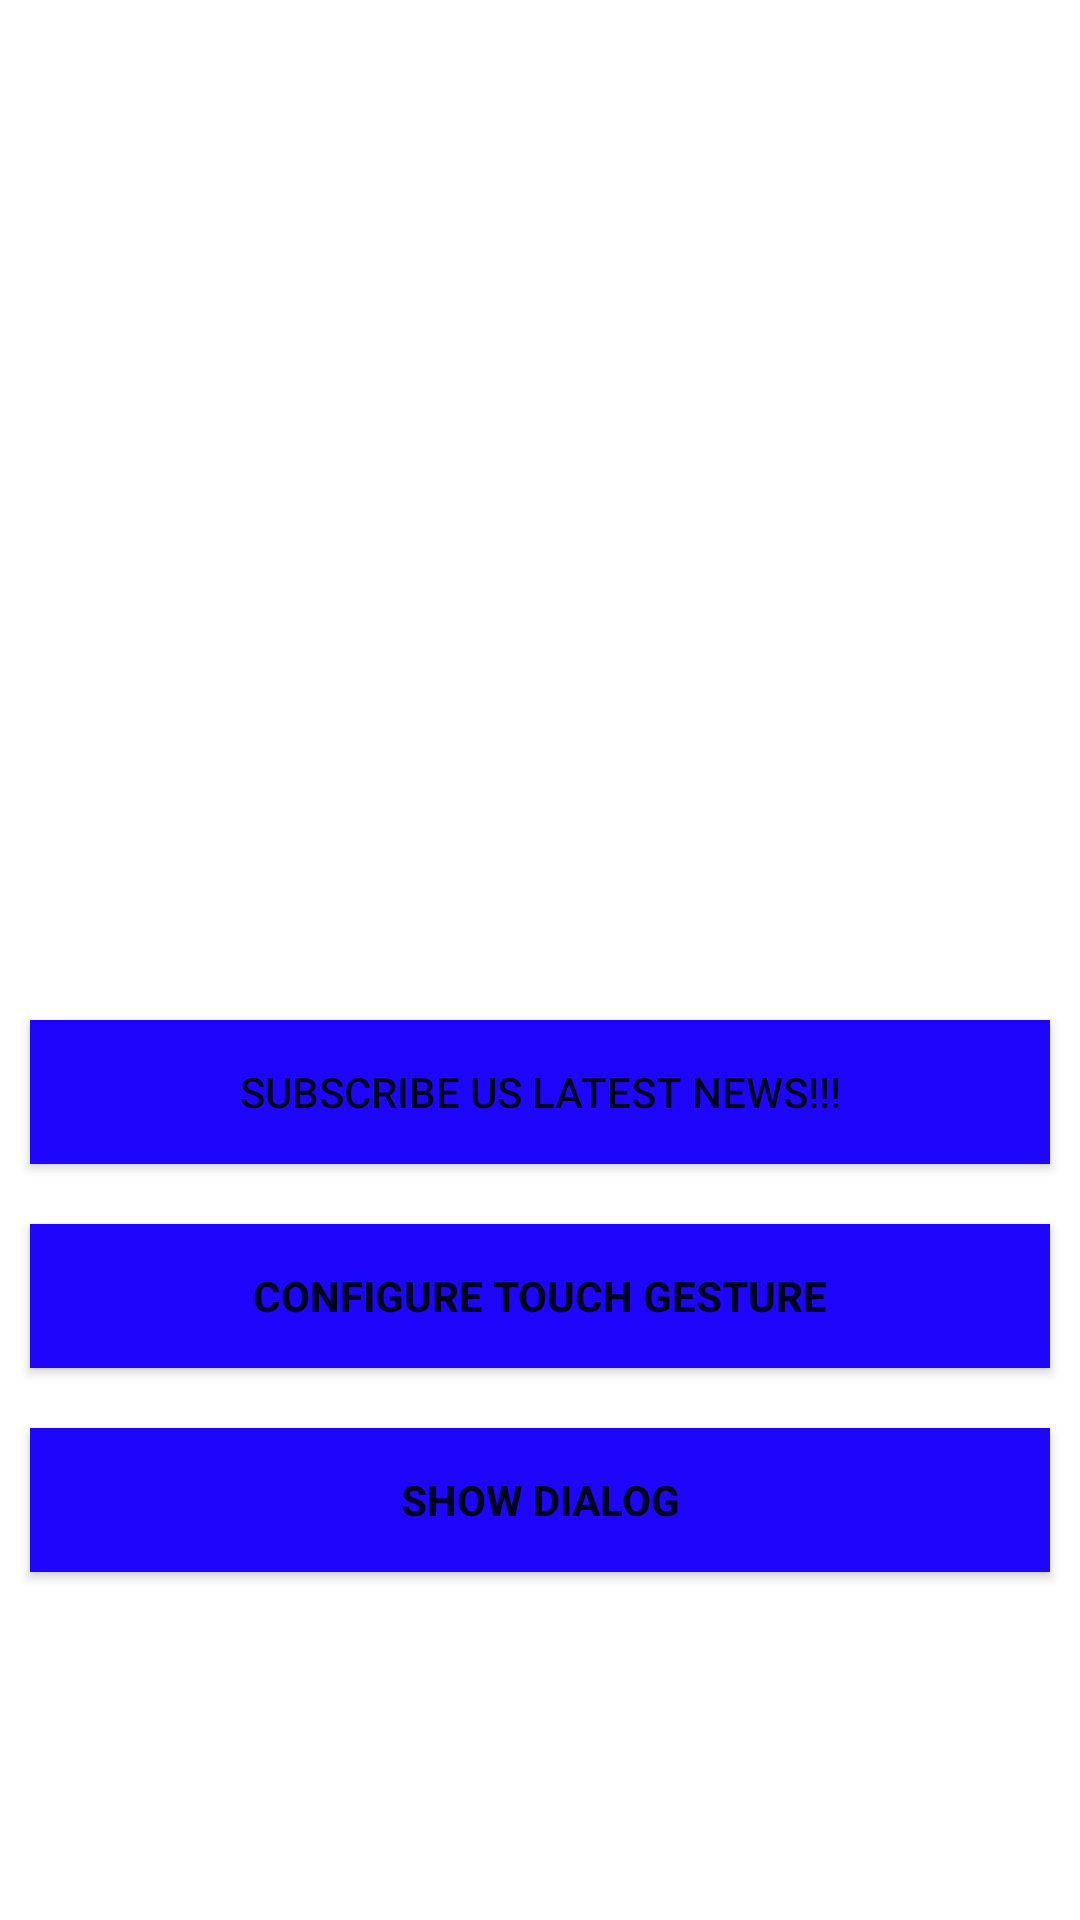

Here is an Android app screen rendered from its layout file. Give the layout XML and the strings, colors and styles it references.
<!-- AndroidManifest.xml: application theme Theme.HW2MertUras -->
<!-- res/layout/activity_main.xml -->
<?xml version="1.0" encoding="utf-8"?>
<RelativeLayout xmlns:android="http://schemas.android.com/apk/res/android"
    xmlns:app="http://schemas.android.com/apk/res-auto"
    xmlns:tools="http://schemas.android.com/tools"
    android:layout_width="match_parent"
    android:layout_height="match_parent"
    tools:context=".MainActivity"
    android:background="@drawable/american">


 <TextView
     android:id="@+id/choose"
     android:layout_width="match_parent"
     android:layout_height="wrap_content"
     android:layout_margin="50dp"
     android:gravity="center"
     android:textStyle="bold"
     android:textColor="@color/white"
     android:text="@string/choose"
     android:textSize="35dp"/>

 <Spinner
     android:id="@+id/spinner_teams"
     android:layout_width="match_parent"
     android:layout_height="wrap_content"
     android:layout_centerInParent="true"
     android:layout_margin="10dp"
     android:layout_marginStart="10dp"
     android:background="#1E06FD"
     android:layout_marginTop="10dp"
     android:layout_marginEnd="10dp"
     android:layout_marginBottom="10dp"
     android:drawablePadding="20dp"
     android:textColor="#000000"
     android:textColorHint="@color/black" />
 <Button
     android:id="@+id/regBtn"
     android:layout_width="match_parent"
     android:layout_height="wrap_content"
     android:text="@string/Subscribe"
     android:layout_margin="10dp"
     android:layout_below="@id/spinner_teams"
     android:background="#FF1E06FD"
     android:drawablePadding="20dp"
     android:textColorHint="@color/white"

  />

 <Button
     android:id="@+id/gestureBtn"
     android:layout_width="match_parent"
     android:layout_height="wrap_content"
     android:layout_below="@+id/regBtn"
     android:text="Configure Touch Gesture"
     android:textStyle="bold"
     android:layout_margin="10dp"
     android:background="#FF1E06FD"
     />

 <Button
     android:id="@+id/dialog_btn"
     android:layout_width="match_parent"
     android:layout_height="wrap_content"
     android:layout_below="@+id/gestureBtn"
     android:layout_marginStart="10dp"
     android:layout_marginTop="10dp"
     android:layout_marginEnd="10dp"
     android:layout_marginBottom="10dp"
     android:background="#FF1E06FD"
     android:text="Show Dialog"
     android:textStyle="bold" />




</RelativeLayout>
<!-- resources referenced by this layout -->
<resources>
  <string name="Subscribe">Subscribe Us Latest News!!!</string>
  <string name="choose">Choose Your Team!</string>
  <style name="Theme.HW2MertUras" parent="Theme.MaterialComponents.DayNight.DarkActionBar">
          
          <item name="colorPrimary">@color/purple_500</item>
          <item name="colorPrimaryVariant">@color/purple_700</item>
          <item name="colorOnPrimary">@color/white</item>
          
          <item name="colorSecondary">@color/teal_200</item>
          <item name="colorSecondaryVariant">@color/teal_700</item>
          <item name="colorOnSecondary">@color/black</item>
          
          <item name="android:statusBarColor">?attr/colorPrimaryVariant</item>
          
      </style>
  <!-- not gathered from this repository: default colours our renderer supplied (Android Studio template values) -->
  <color name="purple_500">#FF6200EE</color>
  <color name="purple_700">#FF3700B3</color>
  <color name="teal_200">#FF03DAC5</color>
  <color name="teal_700">#FF018786</color>
  <color name="black">#FF000000</color>
  <color name="white">#FFFFFFFF</color>
</resources>
